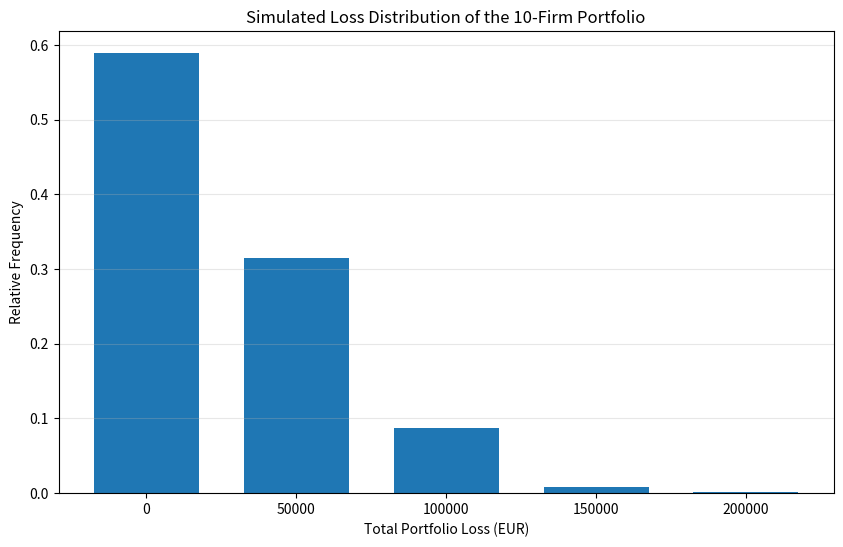
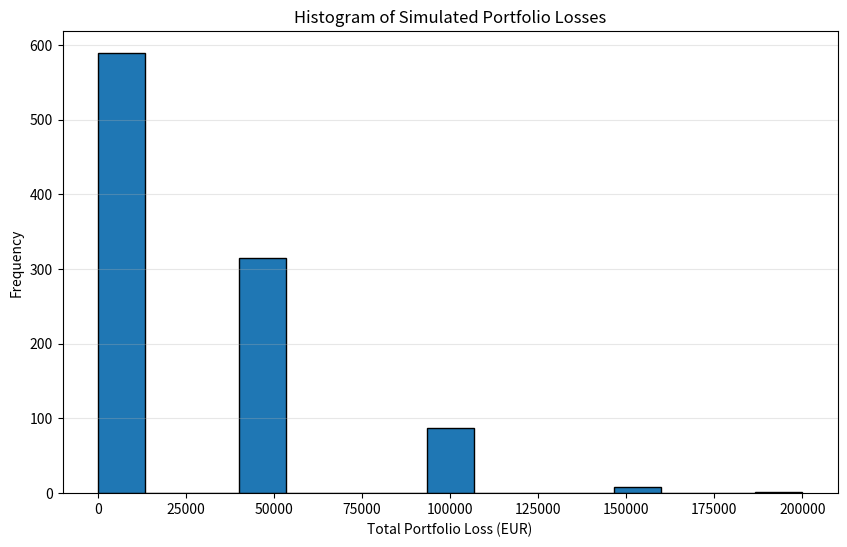
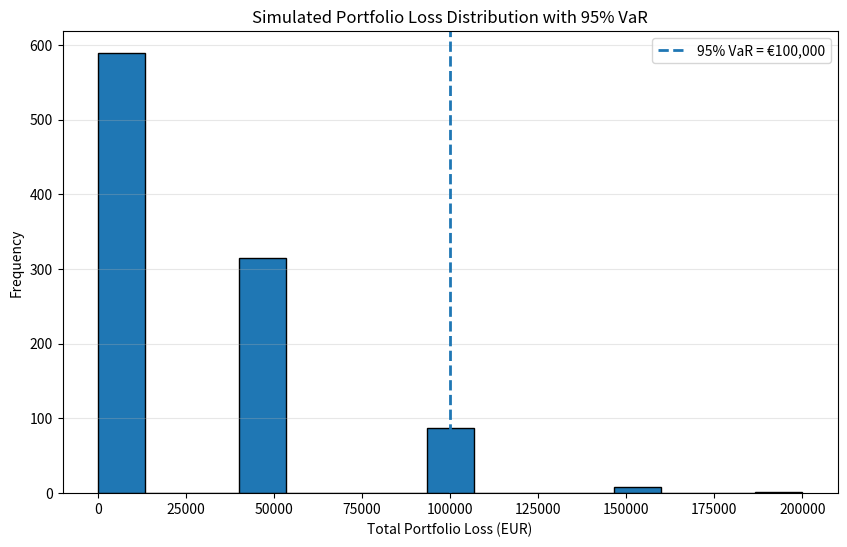
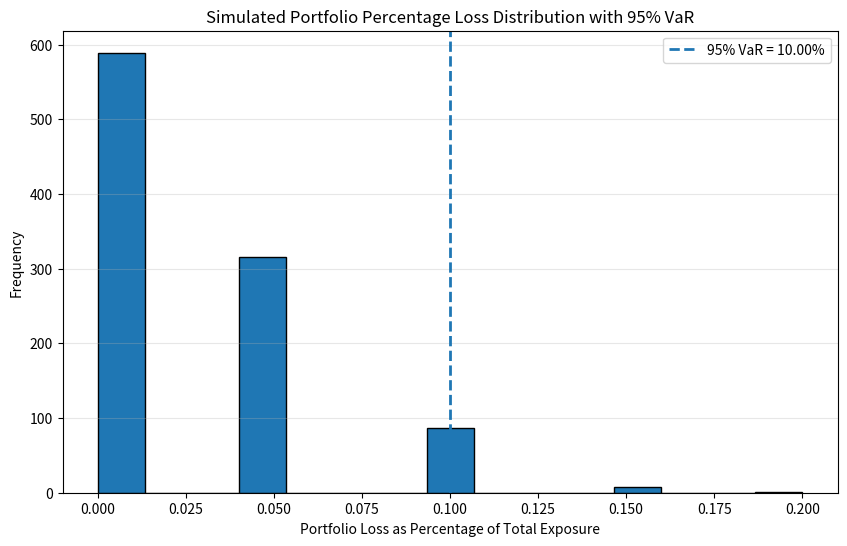

Write Python code to recreate these figures, in order.
# ============================================================
# Credit Risk Example: Expected Loss and Simulation
# ============================================================
#
# Goal:
# We have 10 firms. Each firm borrows 100,000 euros from a bank.
# They either:
#   - do NOT default  -> repay everything -> bank loss = 0
#   - default         -> repay only 50,000 -> bank loss = 50,000
#
# Default probabilities are:
# Firm 1: 1%
# Firm 2: 2%
# ...
# Firm 10: 10%
#
# We will do this step by step so that students can see:
# 1. how a Bernoulli random variable works,
# 2. how firm-level losses are generated,
# 3. how one portfolio loss is obtained,
# 4. how repeating this many times creates a loss distribution.
# ============================================================

import numpy as np
import pandas as pd
import matplotlib.pyplot as plt

# ------------------------------------------------------------
# 1. Set the parameters of the problem
# ------------------------------------------------------------

# Fixing the random seed means that the random draws will be reproducible.
# This is useful for teaching, debugging, and comparing results.
np.random.seed(42)

# First, recall how NumPy is imported:
# import numpy as np
#
# Here, 'np' is just a short name (alias) for the NumPy library.
#
# Understanding the "dot" (.)
# The dot is used to access something *inside* an object.
#
# General idea:
# object.attribute_or_function
#
# In this case:
# np.random.seed
#
# means:
# - np        → the NumPy library
# - random    → a module inside NumPy (for random numbers)
# - seed      → a function inside the random module

# So we are navigating step by step:
# NumPy → random module → seed function

# ----------------------------------------
# What does seed(42) do?
# ----------------------------------------
# Random numbers in Python are not truly random.
# They are generated by a deterministic algorithm.
#
# The "seed" is the starting point of that algorithm.
# means:
# → "Start the random number generator from a fixed point (42)"
#
# As a result:
# → Every time you run the code, you get the SAME random numbers

# ----------------------------------------
# Why is this important?
# ----------------------------------------
# a. Reproducibility:
#    Students, researchers, or collaborators get the same results
#
# b. Debugging:
#    You can reproduce exactly the same "random" outcome
#


# Number of firms in the portfolio
n_firms = 10

# Exposure of each firm (loan amount)
loan_amount = 100000

# Amount repaid if a firm defaults
recovery_amount = 50000

# Therefore, the bank's loss if a firm defaults is:
loss_if_default = loan_amount - recovery_amount  # = 50,000

# Default probabilities for the 10 firms:
# 0.01, 0.02, ..., 0.10
default_probabilities = np.arange(1, 11) / 100

# Create default probabilities for 10 firms: 1%, 2%, ..., 10%

# np.arange(1, 11) generates the integers from 1 up to (but not including) 11:
# → array([1, 2, 3, ..., 10])

# Dividing by 100 applies element-wise:
# → each number is converted into a probability (percentage form)
# → array([0.01, 0.02, 0.03, ..., 0.10])

# So overall, this line creates:
# p_i = i / 100 for i = 1,...,10

# Firm names, just for readability
firm_names = [f"Firm_{i}" for i in range(1, n_firms + 1)]

# Create a list of firm names: "Firm_1", "Firm_2", ..., "Firm_10"

# This is a "list comprehension", which is a compact way to build a list.

# range(1, n_firms + 1) generates numbers:
# → 1, 2, 3, ..., n_firms
# (the +1 is needed because Python excludes the upper bound)

# For each number i, we create a string using an f-string:
# f"Firm_{i}" means:
# → take the value of i and insert it into the string
# Example: if i = 3 → "Firm_3"

# So overall, this line means:
# → for each i from 1 to n_firms, create "Firm_i"
# → collect all of them into a list


print("Default probabilities:")
for firm, p in zip(firm_names, default_probabilities):
    # f-string formatting:
    # {firm} → inserts the firm name
    # {p:.0%} → formats the number as a percentage with 0 decimal places
    # Example: 0.01 → "1%"
    print(f"{firm}: {p:.0%}")

# Loop over firm names and their corresponding default probabilities

# zip(firm_names, default_probabilities) combines two lists element by element:
# It creates pairs like:
# ("Firm_1", 0.01), ("Firm_2", 0.02), ..., ("Firm_10", 0.10)

# So in each iteration of the loop:
# - 'firm' takes the name (e.g., "Firm_1")
# - 'p' takes the corresponding probability (e.g., 0.01)

# This allows us to iterate over both lists at the same time in a clean way


# ------------------------------------------------------------
# 2. Compute the expected loss analytically
# ------------------------------------------------------------
#
# For one firm:
#   Expected Loss = P(default) × Loss if default
#
# For the whole portfolio:
#   Total Expected Loss = sum over all firms of:
#                         p_i × loss_if_default
#
# This is NOT simulation yet.
# This is the theoretical average loss.
# ------------------------------------------------------------

expected_loss_per_firm = default_probabilities * loss_if_default
total_expected_loss = expected_loss_per_firm.sum()

# expected_loss_per_firm is a NumPy array:
# → it contains the expected loss for each firm
# → e.g. array([500, 1000, ..., 5000])

# In NumPy, arrays are objects that come with built-in functions (called "methods")

# One of these methods is .sum()
# → it adds up all elements in the array

# The dot (.) means:
# → "use a function that belongs to this object"

# So:
# expected_loss_per_firm.sum()
# means:
# → take this array and compute the sum of all its elements

# This gives the total expected loss of the portfolio

# total_expected_loss = expected_loss_per_firm.sum()

# ------------------------------------------------------------
# Understanding this line using NumPy, classes, and methods
# ------------------------------------------------------------

# In NumPy, expected_loss_per_firm is NOT just a simple list.
# It is an object of a specific type (a "class"):
# → numpy.ndarray

# You can check this with:
print(type(expected_loss_per_firm))
# → <class 'numpy.ndarray'>

# ------------------------------------------------------------
# What is a "class"?
# ------------------------------------------------------------
# A class is like a blueprint for creating objects.
#
# Example:
# - The class: numpy.ndarray
# - The object: expected_loss_per_firm
#
# The object contains:
# 1) Data   (the numbers inside the array)
# 2) Methods (functions that operate on this data)

# ------------------------------------------------------------
# What is a "method"?
# ------------------------------------------------------------
# A method is a function that belongs to an object (or class).
#
# You call a method using the dot (.)
# → object.method()

# Example:
expected_loss_per_firm.sum()

# This means:
# → "use the sum method that belongs to this NumPy array"

# ------------------------------------------------------------
# What does .sum() do?
# ------------------------------------------------------------
# It adds up all elements in the array.

# So:
# expected_loss_per_firm = array([500, 1000, ..., 5000])
#
# expected_loss_per_firm.sum()
# → returns the total (a single number)

# ------------------------------------------------------------
# Alternative using NumPy function
# ------------------------------------------------------------
# NumPy also provides a standalone function:

np.sum(expected_loss_per_firm)

# Both are equivalent:
# - expected_loss_per_firm.sum()   (method of the array)
# - np.sum(expected_loss_per_firm) (function from NumPy)

# ------------------------------------------------------------
# Key takeaway for students
# ------------------------------------------------------------
# - expected_loss_per_firm is an object (NumPy array)
# - It has built-in methods like .sum(), .mean(), etc.
# - The dot (.) is used to access these methods
# - This is part of object-oriented programming in Python
#
# Simple intuition:
# → "Ask the array to compute its own sum"

print("\nExpected loss per firm:")
for firm, el in zip(firm_names, expected_loss_per_firm):
    print(f"{firm}: €{el:,.2f}")

print(f"\nTotal expected loss of the portfolio: €{total_expected_loss:,.2f}")


# ------------------------------------------------------------
# 3. Step 1 of simulation:
#    Simulate default / no default for the 10 firms ONCE
# ------------------------------------------------------------
#
# A default indicator is a Bernoulli random variable:
#   Y_i = 1 if firm i defaults
#   Y_i = 0 otherwise
#
# np.random.binomial(n=1, p=p_i) gives exactly this:
#   - 1 with probability p_i
#   - 0 with probability 1-p_i
# ------------------------------------------------------------

one_draw_defaults = np.random.binomial(n=1, p=default_probabilities)

# ------------------------------------------------------------
# What does this line do?
# ------------------------------------------------------------
# It simulates whether each firm defaults or not.
#
# The result will be an array of 0s and 1s:
# → 1 = default
# → 0 = no default

# ------------------------------------------------------------
# Breaking it down
# ------------------------------------------------------------

# np.random.binomial(...) is a function from NumPy
# → used to simulate outcomes from a Binomial distribution

# General form:
# np.random.binomial(n, p)

# - n = number of trials
# - p = probability of success

# ------------------------------------------------------------
# Why n = 1?
# ------------------------------------------------------------
# When n = 1, the Binomial distribution becomes a Bernoulli distribution:
#
# → Only one trial
# → Two possible outcomes:
#    1 with probability p   (default)
#    0 with probability 1-p (no default)

# So here:
# Each firm has ONE trial:
# → "Does the firm default or not?"

# ------------------------------------------------------------
# What is p = default_probabilities?
# ------------------------------------------------------------
# default_probabilities is an array:
# → [0.01, 0.02, ..., 0.10]
#
# NumPy applies the function element-wise:
# → each firm gets its own probability

# So internally, this is like doing:
# Firm 1: draw from Bernoulli(0.01)
# Firm 2: draw from Bernoulli(0.02)
# ...
# Firm 10: draw from Bernoulli(0.10)

# ------------------------------------------------------------
# Output
# ------------------------------------------------------------
# The result is an array like:
# → [0, 0, 0, 1, 0, 0, 0, 0, 1, 0]
#
# This means:
# → Firm 4 defaulted
# → Firm 9 defaulted
# → others did not

# ------------------------------------------------------------
# Conceptual takeaway
# ------------------------------------------------------------
# - Each firm’s default is a random variable (Bernoulli)
# - This line generates ONE realization of all 10 firms
# - Repeating this many times → gives us a distribution of outcomes

print("\nOne simulation of default indicators for the 10 firms:")
for firm, default in zip(firm_names, one_draw_defaults):
    print(f"{firm}: {default}")


# ------------------------------------------------------------
# 4. Step 2 of simulation:
#    Convert default indicators into firm-level losses
# ------------------------------------------------------------
#
# If default indicator = 1 -> loss = 50,000
# If default indicator = 0 -> loss = 0
#
# This shows how a random variable (default) is mapped into
# another random variable (loss).
# ------------------------------------------------------------

one_draw_losses = one_draw_defaults * loss_if_default

print("\nLosses for the 10 firms in this one simulation:")
for firm, loss in zip(firm_names, one_draw_losses):
    print(f"{firm}: €{loss:,.2f}")


# ------------------------------------------------------------
# 5. Step 3 of simulation:
#    Compute the total portfolio loss for this one simulation
# ------------------------------------------------------------

one_portfolio_loss = one_draw_losses.sum()

print(f"\nTotal portfolio loss in this one simulation: €{one_portfolio_loss:,.2f}")


# ------------------------------------------------------------
# 6. Put this one simulation into a DataFrame
# ------------------------------------------------------------
#
# This makes the result easier to inspect.
# ------------------------------------------------------------

# one_simulation_df = pd.DataFrame({...})

# ------------------------------------------------------------
# What is pd.DataFrame?
# ------------------------------------------------------------
# pandas (imported as pd) provides a data structure called a "DataFrame".
#
# A DataFrame is like a table:
# → rows and columns (similar to Excel or a database table)

# Each column has a name, and contains a sequence of values.

# ------------------------------------------------------------
# Breaking down this code
# ------------------------------------------------------------

one_simulation_df = pd.DataFrame({
    "Firm": firm_names,
    "Default_Probability": default_probabilities,
    "Default_Indicator": one_draw_defaults,
    "Loss_EUR": one_draw_losses
})

# ------------------------------------------------------------
# What does pd.DataFrame({...}) do?
# ------------------------------------------------------------
# We pass a dictionary (key → value pairs) into DataFrame:
#
# {
#   "Column_Name": data,
#   ...
# }

# Each key becomes a column name.
# Each value must be a list/array of the same length.

# So here:
# - "Firm" → ["Firm_1", ..., "Firm_10"]
# - "Default_Probability" → [0.01, ..., 0.10]
# - "Default_Indicator" → [0, 1, 0, ...]
# - "Loss_EUR" → [0, 50000, 0, ...]

# ------------------------------------------------------------
# Resulting structure
# ------------------------------------------------------------
# The DataFrame will look like a table:

#   Firm     Default_Probability   Default_Indicator   Loss_EUR
# ------------------------------------------------------------
# Firm_1            0.01                  0               0
# Firm_2            0.02                  1           50000
# ...
# Firm_10           0.10                  0               0

# Each row corresponds to ONE firm.

# ------------------------------------------------------------
# Important requirement
# ------------------------------------------------------------
# All columns must have the same length:
# → here: 10 entries (one for each firm)

# Otherwise, pandas will raise an error.

# ------------------------------------------------------------
# Why use a DataFrame?
# ------------------------------------------------------------
# - Easy to read (structured like a table)
# - Easy to analyze (filter, group, summarize)
# - Standard tool in data analysis and finance

# ------------------------------------------------------------
# Conceptual takeaway
# ------------------------------------------------------------
# - DataFrame = structured representation of your data
# - Columns = variables (firm, probability, default, loss)
# - Rows = observations (here: firms in one simulation)

print("\nDataFrame for one simulation:")
print(one_simulation_df)


# ------------------------------------------------------------
# 7. Step 4 of simulation:
#    Repeat the same experiment 10 times
# ------------------------------------------------------------
#
# Each row = one simulation of the entire 10-firm portfolio
# Each column = one firm's default indicator in that simulation
#
# This is the next conceptual step:
#   one Bernoulli draw  -> one portfolio outcome
#   repeated outcomes   -> sample of possible portfolio states
# ------------------------------------------------------------

n_sim_10 = 10

# Each row corresponds to one repetition of the whole portfolio experiment
defaults_10_sims = np.random.binomial(
    n=1,
    p=default_probabilities,
    size=(n_sim_10, n_firms)
)

# ------------------------------------------------------------
# Understanding function inputs (arguments) in Python
# ------------------------------------------------------------
# A function is something that takes inputs and returns an output.
#
# General structure:
# function_name(argument1=value1, argument2=value2, ...)
#
# Here:
# np.random.binomial(...) is the function
# n=1, p=..., size=... are the inputs (arguments)

# These are called "keyword arguments":
# → we explicitly name each input (n=..., p=..., size=...)

# ------------------------------------------------------------
# What does this function do?
# ------------------------------------------------------------
# It generates random numbers from a Binomial distribution.

# General meaning:
# np.random.binomial(n, p, size)

# - n     → number of trials
# - p     → probability of success
# - size  → shape of the output (how many draws we want)

# ------------------------------------------------------------
# Input 1: n = 1
# ------------------------------------------------------------
# This means each draw is a Bernoulli random variable:
# → only one trial
# → outcome is either:
#    1 (default) or 0 (no default)

# ------------------------------------------------------------
# Input 2: p = default_probabilities
# ------------------------------------------------------------
# This is an array:
# → [0.01, 0.02, ..., 0.10]
#
# NumPy applies this element-wise:
# → each firm has its own probability

# ------------------------------------------------------------
# Input 3: size = (n_sim_10, n_firms)
# ------------------------------------------------------------
# This controls the SHAPE of the output
#
# (rows, columns) = (number of simulations, number of firms)
#
# For example:
# n_sim_10 = 10
# n_firms  = 10
#
# → output is a 10 × 10 matrix

# ------------------------------------------------------------
# What does the output represent?
# ------------------------------------------------------------
# Each ROW = one simulation (one full portfolio realization)
# Each COLUMN = one firm
#
# Example output:
# [
#  [0, 0, 1, 0, ..., 0],   ← Simulation 1
#  [0, 1, 0, 0, ..., 1],   ← Simulation 2
#  ...
# ]

# So:
# defaults_10_sims[i, j] =
# → default outcome of firm j in simulation i

# ------------------------------------------------------------
# Important concept: vectorization
# ------------------------------------------------------------
# Instead of looping:
# for each simulation:
#     for each firm:
#         draw a Bernoulli random variable
#
# NumPy does everything in ONE function call.
#
# This is:
# → faster
# → cleaner
# → standard in scientific computing

# ------------------------------------------------------------
# Conceptual takeaway
# ------------------------------------------------------------
# - Functions take inputs (arguments) and return outputs
# - Keyword arguments (n=..., p=..., size=...) improve readability
# - size defines the structure of the result
# - This single line generates MANY random variables at once


# Convert defaults into losses
losses_10_sims = defaults_10_sims * loss_if_default

# Total loss per simulation
portfolio_losses_10_sims = losses_10_sims.sum(axis=1)

# Build a DataFrame
df_10_sims = pd.DataFrame(defaults_10_sims, columns=[f"{name}_default" for name in firm_names])

# ------------------------------------------------------------
# Another way to create a DataFrame (not using a dictionary)
# ------------------------------------------------------------
# Previously, we used:
# pd.DataFrame({column_name: data, ...})
#
# Here, we use a different approach:
# → directly pass a 2D array (matrix) as the data

# ------------------------------------------------------------
# Step 1: What is defaults_10_sims?
# ------------------------------------------------------------
# It is a NumPy array with shape:
# (n_sim_10, n_firms)
#
# Example: (10, 10)
#
# That means:
# - 10 rows   → 10 simulations
# - 10 columns → 10 firms

# ------------------------------------------------------------
# Step 2: Passing the array into DataFrame
# ------------------------------------------------------------
# pd.DataFrame(defaults_10_sims)
#
# This tells pandas:
# → "Turn this matrix into a table"
#
# By default:
# - rows are indexed 0,1,2,...
# - columns are named 0,1,2,...

# ------------------------------------------------------------
# Step 3: Naming the columns
# ------------------------------------------------------------
# columns=[f"{name}_default" for name in firm_names]
#
# This creates a list like:
# ["Firm_1_default", "Firm_2_default", ..., "Firm_10_default"]
#
# So each column corresponds to one firm’s default indicator

# ------------------------------------------------------------
# Final result
# ------------------------------------------------------------
# Each row = one simulation
# Each column = default indicator of a firm
#
# Example:
#   Firm_1_default   Firm_2_default   ...   Firm_10_default
# --------------------------------------------------------
#         0                 1                  ...      0
#         0                 0                  ...      1
#         ...
#
# ------------------------------------------------------------
# Key difference vs dictionary approach
# ------------------------------------------------------------
#
# 1. Dictionary approach:
#    pd.DataFrame({
#        "Firm": ...,
#        "Loss": ...
#    })
#    → You define each column explicitly
#
# 2. Array approach (this one):
#    pd.DataFrame(data, columns=...)
#    → You already have structured data (matrix)
#    → You just assign column names
#
# ------------------------------------------------------------
# When to use which?
# ------------------------------------------------------------
# - Use dictionary:
#   when columns come from different sources
#
# - Use array + columns:
#   when your data is already in matrix form (like simulations)
#
# ------------------------------------------------------------
# Conceptual takeaway
# ------------------------------------------------------------
# pandas DataFrame can be created in multiple ways:
# - from a dictionary (column-wise construction)
# - from a NumPy array (matrix-style construction)
#
# This flexibility is very useful in data analysis

# Add firm-level losses as extra columns
for i, name in enumerate(firm_names):
    df_10_sims[f"{name}_loss"] = losses_10_sims[:, i]

# Add total portfolio loss
df_10_sims["Total_Portfolio_Loss"] = portfolio_losses_10_sims

print("\nDataFrame for 10 simulations:")
print(df_10_sims)


# ------------------------------------------------------------
# 8. Step 5 of simulation:
#    Expand from 10 simulations to 1000 simulations
# ------------------------------------------------------------
#
# This is where simulation becomes useful for statistical analysis.
# One simulation shows one possible outcome.
# Many simulations show the distribution of possible outcomes.
# ------------------------------------------------------------

n_sim_1000 = 1000

defaults_1000_sims = np.random.binomial(
    n=1,
    p=default_probabilities,
    size=(n_sim_1000, n_firms)
)

losses_1000_sims = defaults_1000_sims * loss_if_default
portfolio_losses_1000_sims = losses_1000_sims.sum(axis=1)

# ------------------------------------------------------------
# 9. Build a detailed DataFrame for the 1000 simulations
# ------------------------------------------------------------

df_1000_sims = pd.DataFrame(
    defaults_1000_sims,
    columns=[f"{name}_default" for name in firm_names]
)

# Add firm-level losses
for i, name in enumerate(firm_names):
    df_1000_sims[f"{name}_loss"] = losses_1000_sims[:, i]

# Add total loss for each simulation
df_1000_sims["Total_Portfolio_Loss"] = portfolio_losses_1000_sims

print("\nFirst 10 rows of the 1000-simulation DataFrame:")
print(df_1000_sims.head(10))


# ------------------------------------------------------------
# 10. Compare simulated average loss to theoretical expected loss
# ------------------------------------------------------------
#
# The average of many simulated losses should be close to the
# theoretical expected loss.
#
# It will usually not be exactly equal, because simulation is based
# on random draws.
# But with many simulations, it should be reasonably close.
# ------------------------------------------------------------

simulated_average_loss = df_1000_sims["Total_Portfolio_Loss"].mean()

print(f"\nTheoretical expected loss: €{total_expected_loss:,.2f}")
print(f"Simulated average loss (1000 simulations): €{simulated_average_loss:,.2f}")


# ------------------------------------------------------------
# 11. Frequency table of total losses
# ------------------------------------------------------------
#
# Because each default causes a loss of 50,000 euros,
# possible total losses are:
# 0, 50,000, 100,000, 150,000, ...
#
# This table shows how often each loss level appeared.
# ------------------------------------------------------------

loss_frequency = (
    df_1000_sims["Total_Portfolio_Loss"]
    .value_counts()
    .sort_index()
    .reset_index()
)

loss_frequency.columns = ["Total_Portfolio_Loss", "Count"]
loss_frequency["Relative_Frequency"] = loss_frequency["Count"] / n_sim_1000

print("\nFrequency table of total portfolio loss:")
print(loss_frequency)


# ------------------------------------------------------------
# 12. Plot the loss distribution
# ------------------------------------------------------------
#
# Since the total loss can only take discrete values
# (multiples of 50,000), a bar chart is often very intuitive.
# A histogram also works, but a bar chart shows the exact mass
# at each possible loss level more clearly.
# ------------------------------------------------------------

# ------------------------------------------------------------
# Basic grammar of plotting with matplotlib
# ------------------------------------------------------------

# matplotlib.pyplot (imported as plt) is a module used for plotting.
# Think of it as a "toolbox" for creating figures step by step.

# The general structure is:
# 1. Create a figure (the canvas)
# 2. Add a plot (bars, lines, etc.)
# 3. Add labels and formatting
# 4. Display the result

# ------------------------------------------------------------
# Step 1: Create a figure
# ------------------------------------------------------------

plt.figure(figsize=(10, 6))

# plt.figure(...) creates a new plotting area (a canvas)
#
# figsize=(10, 6):
# → width = 10 inches, height = 6 inches
# → controls the size of the plot


# ------------------------------------------------------------
# Step 2: Create a bar chart
# ------------------------------------------------------------

plt.bar(
    loss_frequency["Total_Portfolio_Loss"],   # x-axis values
    loss_frequency["Relative_Frequency"],     # y-axis values
    width=35_000
)

# plt.bar(x, y, ...) creates a bar chart
#
# - x: positions of the bars (here: possible loss levels)
# - y: heights of the bars (here: frequencies)
#
# loss_frequency["..."] means:
# → select a column from the DataFrame
#
# width=35_000:
# → controls how wide each bar is on the x-axis
# → here chosen to match the scale of losses (multiples of 50,000)


# ------------------------------------------------------------
# Step 3: Add labels and title
# ------------------------------------------------------------

plt.xlabel("Total Portfolio Loss (EUR)")
# → label for x-axis

plt.ylabel("Relative Frequency")
# → label for y-axis

plt.title("Simulated Loss Distribution of the 10-Firm Portfolio")
# → title of the plot


# ------------------------------------------------------------
# Step 4: Add grid
# ------------------------------------------------------------

plt.grid(axis="y", alpha=0.3)

# Adds grid lines
#
# axis="y":
# → only horizontal lines (helps read frequencies)
#
# alpha=0.3:
# → transparency (0 = invisible, 1 = solid)
# → lower value = lighter grid


# ------------------------------------------------------------
# Step 5: Display the plot
# ------------------------------------------------------------

plt.show()

# This renders (displays) the figure.
# Without this, the plot may not appear (especially in scripts).


# ------------------------------------------------------------
# Conceptual takeaway
# ------------------------------------------------------------
# - plt is a module (like np, pd)
# - You call functions using the dot: plt.function(...)
# - Each line adds something to the same figure
#
# So plotting is a sequence:
# → create → draw → label → display

# ------------------------------------------------------------
# 13. Optional: Histogram version
# ------------------------------------------------------------
#
# This is another way to display the same simulation output.
# ------------------------------------------------------------

plt.figure(figsize=(10, 6))
plt.hist(df_1000_sims["Total_Portfolio_Loss"], bins=15, edgecolor="black")

plt.xlabel("Total Portfolio Loss (EUR)")
plt.ylabel("Frequency")
plt.title("Histogram of Simulated Portfolio Losses")
plt.grid(axis="y", alpha=0.3)
plt.show()



# ------------------------------------------------------------
# 14. Interpretation
# ------------------------------------------------------------
#
# Key points:
#
# (1) Each firm's default is a random variable.
#     It is not known in advance whether default = 0 or 1.
#
# (2) The firm's loss is also a random variable,
#     because it depends on the random default event.
#
# (3) The total portfolio loss is a random variable made up of
#     the sum of the 10 firm-level losses.
#
# (4) Simulation means repeating the random experiment many times.
#     This helps us understand:
#         - average loss
#         - variability of loss
#         - how often large losses occur
#         - the overall loss distribution
#
# (5) The theoretical expected loss is the long-run average.
#     The simulated average loss should get closer to it when
#     the number of simulations increases.
# ------------------------------------------------------------

# ------------------------------------------------------------
# 15. Convert portfolio loss into percentage loss
# ------------------------------------------------------------
#
# So far, losses were measured in euros.
# To make the result easier to interpret, we can also express loss
# as a percentage of the total portfolio exposure.
#
# Total portfolio exposure:
# 10 firms × 100,000 euros = 1,000,000 euros
# ------------------------------------------------------------

total_portfolio_exposure = n_firms * loan_amount

df_1000_sims["Total_Portfolio_Loss_Percent"] = (
    df_1000_sims["Total_Portfolio_Loss"] / total_portfolio_exposure
)

print("\nFirst 10 percentage losses:")
print(df_1000_sims["Total_Portfolio_Loss_Percent"].head(10))


# ------------------------------------------------------------
# 16. Compute VaR from the simulated loss distribution
# ------------------------------------------------------------
#
# VaR is a quantile of the LOSS distribution.
#
# A 95% VaR answers:
# "What is the loss level such that 95% of simulated losses
#  are less than or equal to this value?"
#
# Since we are already working with losses, VaR is positive directly.
# We do NOT need to multiply by -1 here.
#
# This differs from return data:
# - returns: losses are negative returns, so VaR = -return_quantile
# - losses: losses are already positive, so VaR = loss_quantile
# ------------------------------------------------------------

VaR_95_eur = df_1000_sims["Total_Portfolio_Loss"].quantile(0.95)
VaR_95_percent = df_1000_sims["Total_Portfolio_Loss_Percent"].quantile(0.95)

print(f"\n95% VaR in EUR: €{VaR_95_eur:,.2f}")
print(f"95% VaR as percentage of portfolio exposure: {VaR_95_percent:.2%}")


# ------------------------------------------------------------
# 17. Plot loss distribution with VaR line in EUR
# ------------------------------------------------------------

plt.figure(figsize=(10, 6))

plt.hist(
    df_1000_sims["Total_Portfolio_Loss"],
    bins=15,
    edgecolor="black"
)

plt.axvline(
    VaR_95_eur,
    linestyle="--",
    linewidth=2,
    label=f"95% VaR = €{VaR_95_eur:,.0f}"
)

plt.xlabel("Total Portfolio Loss (EUR)")
plt.ylabel("Frequency")
plt.title("Simulated Portfolio Loss Distribution with 95% VaR")
plt.legend()
plt.grid(axis="y", alpha=0.3)
plt.show()


# ------------------------------------------------------------
# 18. Plot percentage loss distribution with VaR line
# ------------------------------------------------------------

plt.figure(figsize=(10, 6))

plt.hist(
    df_1000_sims["Total_Portfolio_Loss_Percent"],
    bins=15,
    edgecolor="black"
)

plt.axvline(
    VaR_95_percent,
    linestyle="--",
    linewidth=2,
    label=f"95% VaR = {VaR_95_percent:.2%}"
)

plt.xlabel("Portfolio Loss as Percentage of Total Exposure")
plt.ylabel("Frequency")
plt.title("Simulated Portfolio Percentage Loss Distribution with 95% VaR")
plt.legend()
plt.grid(axis="y", alpha=0.3)
plt.show()


# ------------------------------------------------------------
# 19. Interpretation
# ------------------------------------------------------------
#
# The percentage loss tells us how large the portfolio loss is
# relative to the total amount lent by the bank.
#
# Example:
# If Total_Portfolio_Loss_Percent = 0.10,
# this means the bank lost 10% of the total portfolio exposure.
#
# The 95% VaR tells us a tail-loss threshold.
#
# For example, if 95% VaR = 10%, then:
#
# "In 95% of simulated cases, the portfolio loss does not exceed
#  10% of total exposure."
#
# Equivalently:
#
# "In 5% of simulated cases, the portfolio loss is larger than 10%."
#
# Important:
# VaR does not tell us how large losses are beyond this threshold.
# It only tells us where the threshold begins.
# ------------------------------------------------------------
